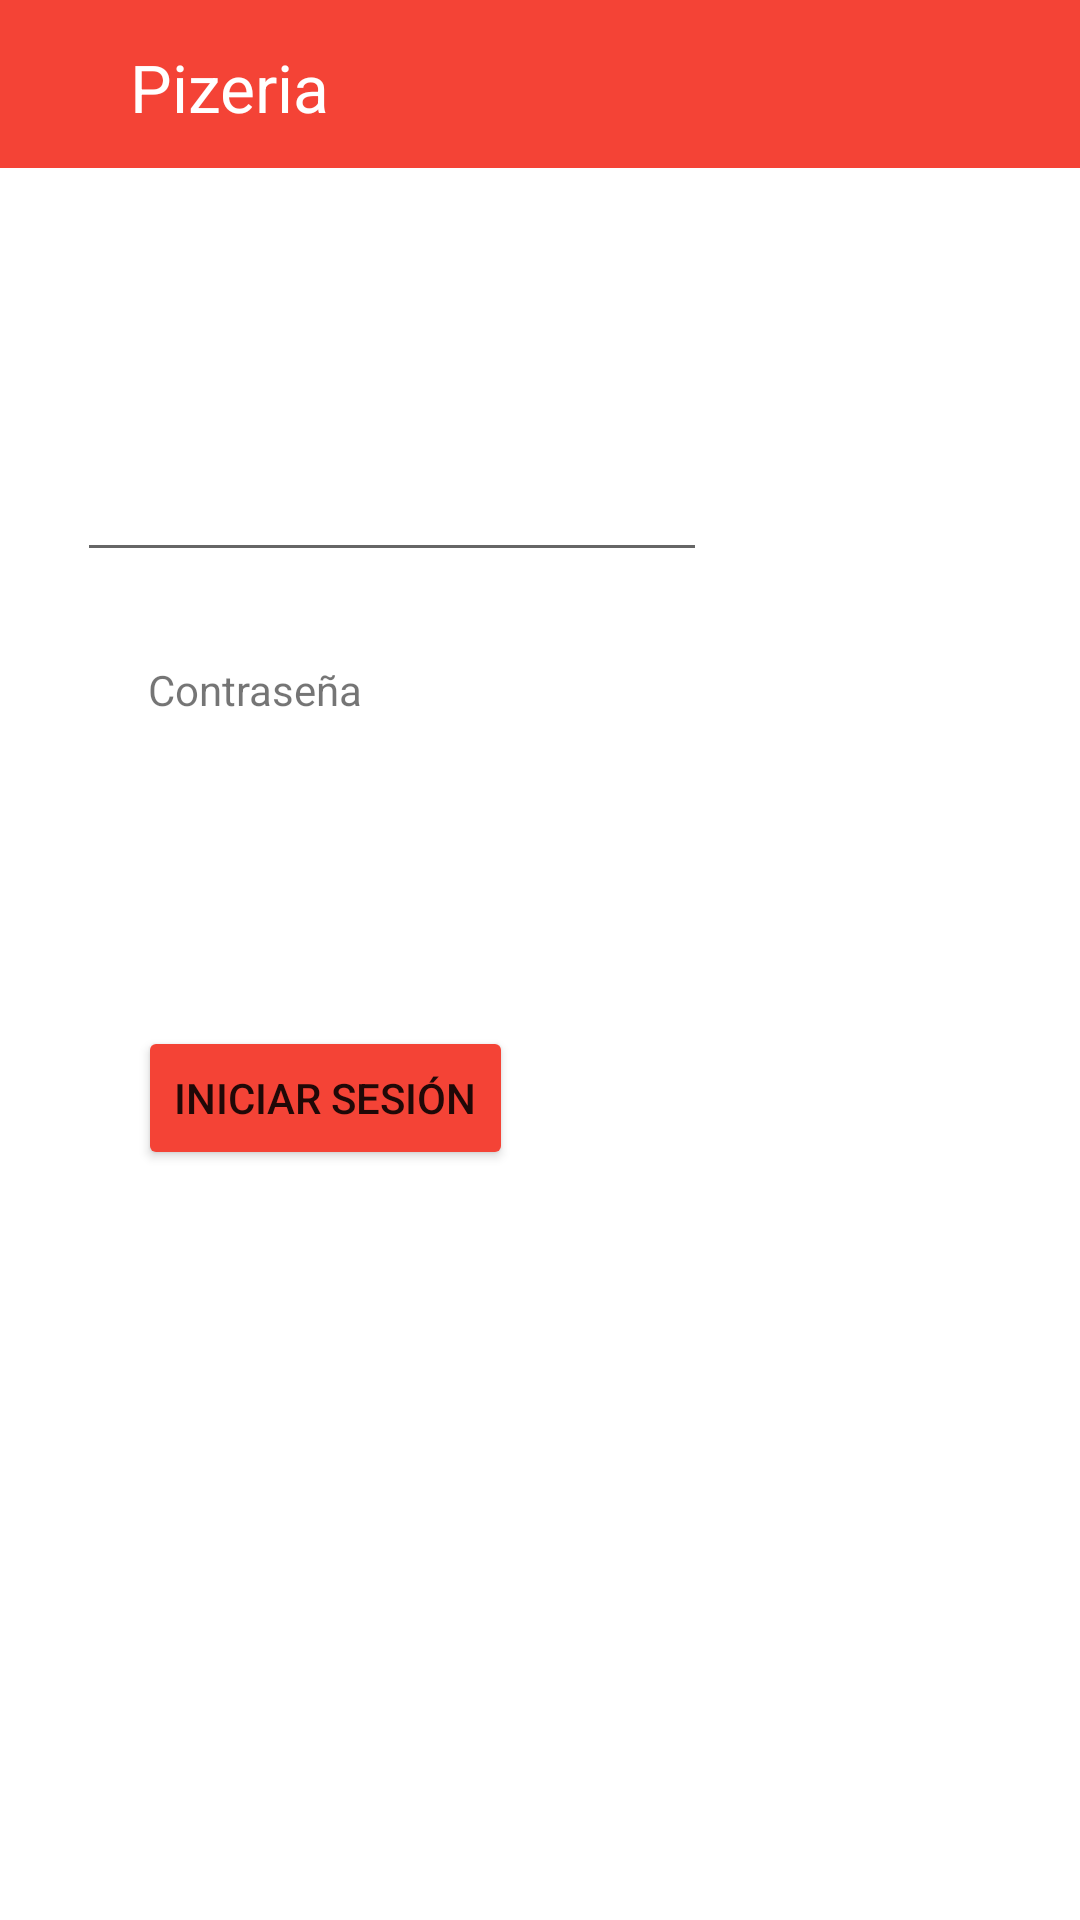

The Android layout XML behind this screen, and the referenced resources:
<!-- AndroidManifest.xml: application theme Theme.PizerriaAndroid -->
<!-- res/layout/activity_login.xml -->
<?xml version="1.0" encoding="utf-8"?>
<androidx.constraintlayout.widget.ConstraintLayout xmlns:android="http://schemas.android.com/apk/res/android"
    xmlns:app="http://schemas.android.com/apk/res-auto"
    xmlns:tools="http://schemas.android.com/tools"
    android:layout_width="match_parent"
    android:layout_height="match_parent">

    <TextView
        android:id="@+id/textViewUsuario"
        android:layout_width="wrap_content"
        android:layout_height="wrap_content"
        android:layout_marginStart="51dp"
        android:layout_marginLeft="51dp"
        android:layout_marginTop="145dp"
        android:layout_marginEnd="312dp"
        android:layout_marginRight="312dp"
        android:layout_marginBottom="19dp"
        android:text="Email"
        app:layout_constraintBottom_toTopOf="@+id/editTextTextEmailAddress"
        app:layout_constraintEnd_toEndOf="parent"
        app:layout_constraintStart_toStartOf="parent"
        app:layout_constraintTop_toTopOf="parent" />

    <TextView
        android:id="@+id/textViewPassword"
        android:layout_width="wrap_content"
        android:layout_height="wrap_content"
        android:text="Contraseña"
        app:layout_constraintBottom_toBottomOf="parent"
        app:layout_constraintEnd_toEndOf="parent"
        app:layout_constraintHorizontal_bias="0.171"
        app:layout_constraintStart_toStartOf="parent"
        app:layout_constraintTop_toTopOf="parent"
        app:layout_constraintVertical_bias="0.355" />

    <EditText
        android:id="@+id/editTextTextEmailAddress"
        android:layout_width="wrap_content"
        android:layout_height="wrap_content"
        android:layout_marginStart="51dp"
        android:layout_marginLeft="51dp"
        android:layout_marginTop="20dp"
        android:layout_marginEnd="150dp"
        android:layout_marginRight="150dp"
        android:layout_marginBottom="503dp"
        android:ems="10"
        android:inputType="textEmailAddress"
        app:layout_constraintBottom_toBottomOf="parent"
        app:layout_constraintEnd_toEndOf="parent"
        app:layout_constraintStart_toStartOf="parent"
        app:layout_constraintTop_toBottomOf="@+id/textViewUsuario" />

    <EditText
        android:id="@+id/editTextTextPassword"
        android:layout_width="wrap_content"
        android:layout_height="wrap_content"
        android:layout_marginStart="51dp"
        android:layout_marginLeft="51dp"
        android:layout_marginTop="24dp"
        android:layout_marginEnd="151dp"
        android:layout_marginRight="151dp"
        android:layout_marginBottom="389dp"
        android:ems="10"
        android:inputType="textPassword"
        app:layout_constraintBottom_toBottomOf="parent"
        app:layout_constraintEnd_toEndOf="parent"
        app:layout_constraintStart_toStartOf="parent"
        app:layout_constraintTop_toBottomOf="@+id/textViewPassword" />

    <Button
        android:id="@+id/btnIniciarSesion"
        android:layout_width="wrap_content"
        android:layout_height="wrap_content"
        android:layout_marginStart="129dp"
        android:layout_marginLeft="129dp"
        android:layout_marginTop="91dp"
        android:layout_marginEnd="189dp"
        android:layout_marginRight="189dp"
        android:layout_marginBottom="250dp"
        android:text="Iniciar Sesión"
        app:backgroundTint="#F44336"
        app:layout_constraintBottom_toBottomOf="parent"
        app:layout_constraintEnd_toEndOf="parent"
        app:layout_constraintHorizontal_bias="1.0"
        app:layout_constraintStart_toStartOf="parent"
        app:layout_constraintTop_toBottomOf="@+id/editTextTextPassword"
        app:layout_constraintVertical_bias="1.0" />

    <androidx.appcompat.widget.Toolbar
        android:id="@+id/toolbar"
        android:layout_width="match_parent"
        android:layout_height="wrap_content"
        android:background="#F44336"
        android:minHeight="?attr/actionBarSize"
        android:theme="?attr/actionBarTheme"
        app:layout_constraintBottom_toBottomOf="parent"
        app:layout_constraintEnd_toEndOf="parent"
        app:layout_constraintHorizontal_bias="0.0"
        app:layout_constraintStart_toStartOf="parent"
        app:layout_constraintTop_toTopOf="parent"
        app:layout_constraintVertical_bias="0.0" />

    <TextView
        android:id="@+id/textView3"
        android:layout_width="wrap_content"
        android:layout_height="wrap_content"
        android:background="#F44336"
        android:text="Pizeria"
        android:textColor="@color/white"
        android:textAppearance="@style/TextAppearance.AppCompat.Large"
        app:layout_constraintBottom_toBottomOf="@+id/toolbar"
        app:layout_constraintEnd_toEndOf="parent"
        app:layout_constraintHorizontal_bias="0.148"
        app:layout_constraintStart_toStartOf="parent"
        app:layout_constraintTop_toTopOf="@+id/toolbar"
        app:layout_constraintVertical_bias="0.538" />

</androidx.constraintlayout.widget.ConstraintLayout>
<!-- resources referenced by this layout -->
<resources>
  <style name="Theme.PizerriaAndroid" parent="Theme.MaterialComponents.DayNight.DarkActionBar">
          
          <item name="colorPrimary">@color/purple_500</item>
          <item name="colorPrimaryVariant">@color/purple_700</item>
          <item name="colorOnPrimary">@color/white</item>
          
          <item name="colorSecondary">@color/teal_200</item>
          <item name="colorSecondaryVariant">@color/teal_700</item>
          <item name="colorOnSecondary">@color/black</item>
          
          <item name="android:statusBarColor" tools:targetApi="l">?attr/colorPrimaryVariant</item>
          
      </style>
  <!-- not gathered from this repository: default colours our renderer supplied (Android Studio template values) -->
  <color name="purple_500">#FF6200EE</color>
  <color name="purple_700">#FF3700B3</color>
  <color name="teal_200">#FF03DAC5</color>
  <color name="teal_700">#FF018786</color>
  <color name="black">#FF000000</color>
  <color name="white">#FFFFFFFF</color>
</resources>
